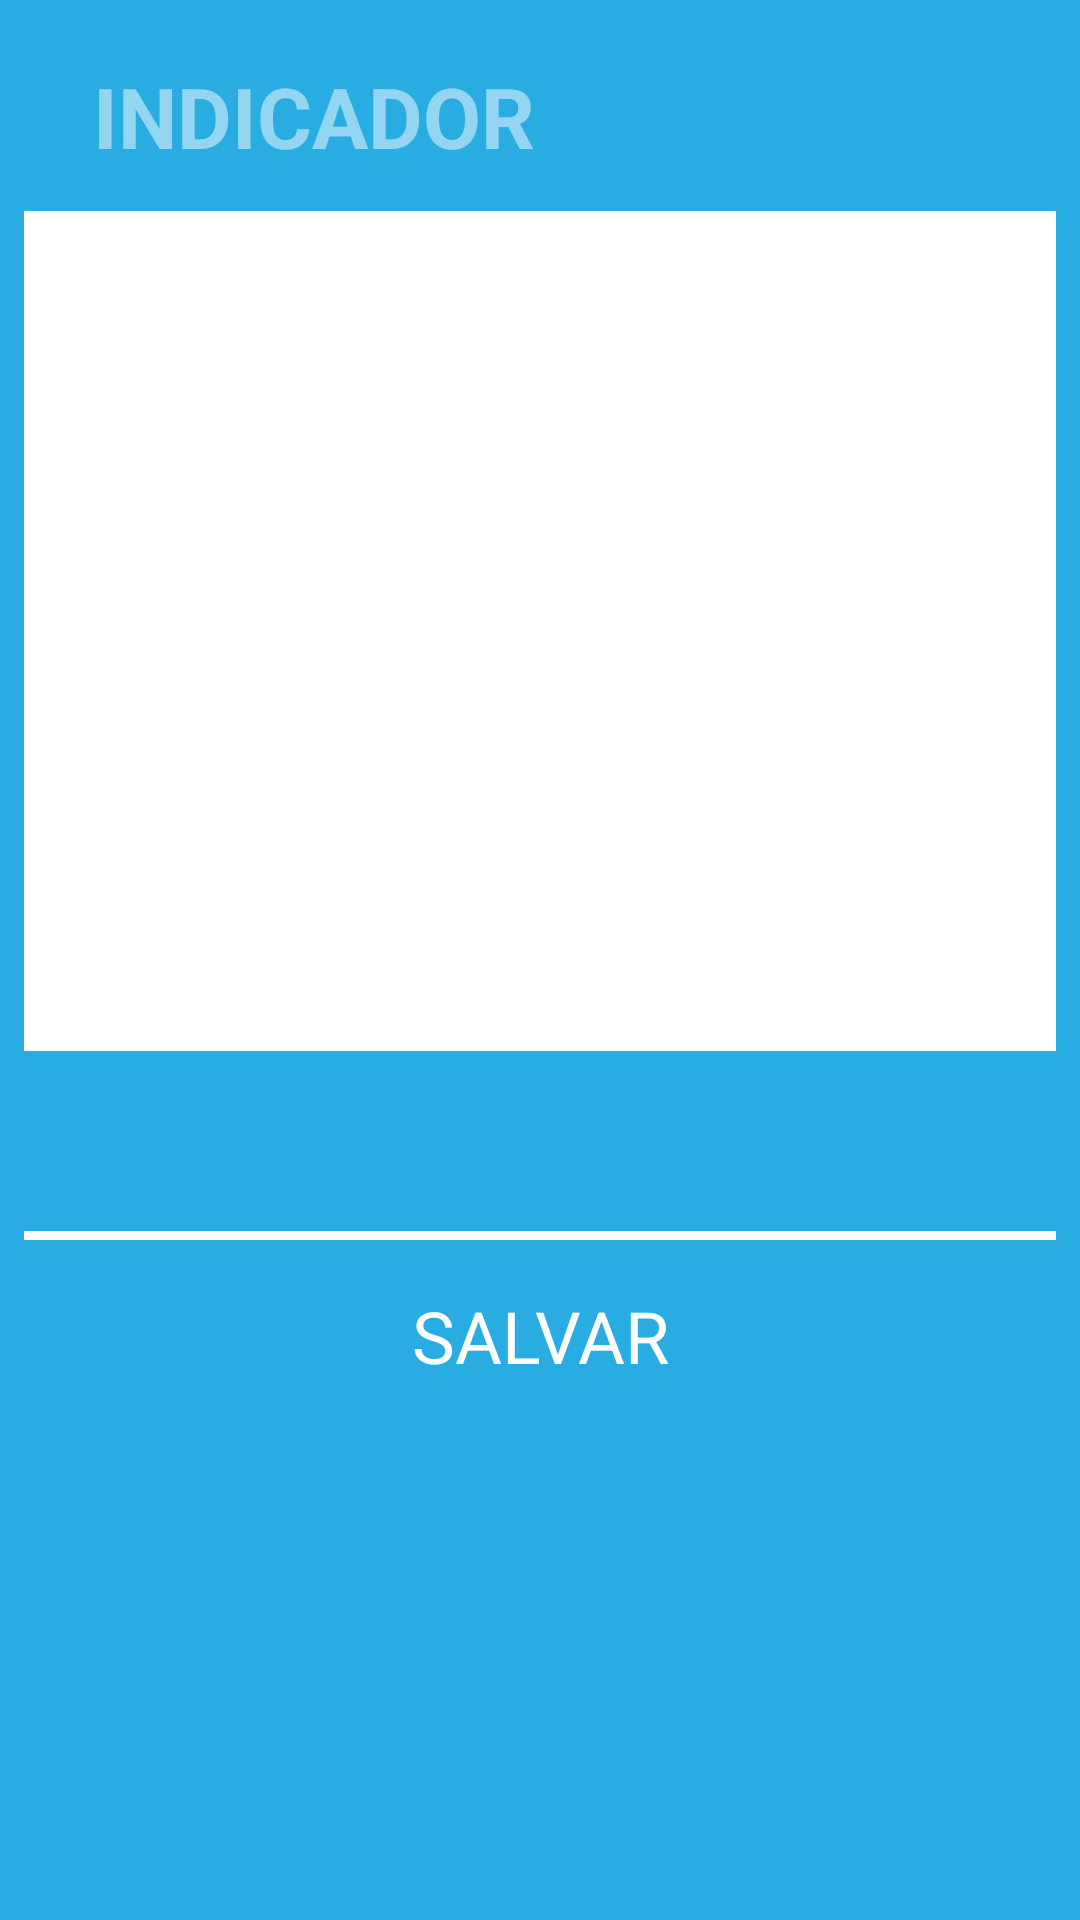

Produce the Android XML layout that renders to this screen, including the resource entries it uses.
<!-- AndroidManifest.xml: application theme Theme.SplashScreen -->
<!-- res/layout/dialog_edit_percentage_item.xml -->
<?xml version="1.0" encoding="utf-8"?>
<ScrollView xmlns:android="http://schemas.android.com/apk/res/android"
    xmlns:app="http://schemas.android.com/apk/res-auto"
    xmlns:tools="http://schemas.android.com/tools"
    android:layout_width="match_parent"
    android:layout_height="wrap_content"
    tools:background="@color/white">

    <LinearLayout
        android:layout_width="match_parent"
        android:layout_height="wrap_content"
        android:layout_marginStart="8dp"
        android:layout_marginTop="7dp"
        android:layout_marginEnd="8dp"
        android:layout_marginBottom="7dp"
        android:background="@drawable/information_item_bg"
        android:backgroundTint="@color/primaryBlue"
        android:orientation="vertical">

        <RelativeLayout
            android:id="@+id/information_top_bar"
            android:layout_width="match_parent"
            android:layout_height="wrap_content"
            android:background="@drawable/information_item_top_bar"
            android:padding="10dp">

            
            <LinearLayout
                android:focusable="true"
                android:focusableInTouchMode="true"
                android:clickable="true"
                android:layout_width="0px"
                android:layout_height="0px"/>

            <EditText
                android:id="@+id/information_header"
                android:layout_width="wrap_content"
                android:layout_height="wrap_content"
                android:layout_centerVertical="true"
                android:layout_marginStart="10dp"
                android:layout_marginEnd="10dp"
                android:backgroundTint="@color/transparent"
                android:hint="@string/indicator_caps_lock"
                android:inputType="textMultiLine"
                android:maxLines="4"
                android:padding="3dp"
                android:textColor="@color/white"
                android:textColorHint="@color/whiteHintTranslucent"
                android:textSize="28sp"
                android:textStyle="bold" />
        </RelativeLayout>

        <androidx.recyclerview.widget.RecyclerView
            android:id="@+id/recycler_view"
            android:layout_width="match_parent"
            android:layout_height="280dp"
            android:background="@color/white"
            android:nestedScrollingEnabled="true"
            app:layoutManager="androidx.recyclerview.widget.LinearLayoutManager"
            tools:itemCount="1"
            tools:listitem="@layout/item_percentage_editable_unique" />

        <ImageButton
            android:id="@+id/plus_add_btn_iv"
            android:layout_width="match_parent"
            android:layout_height="60dp"
            android:background="@drawable/button_message_blue_bg"
            android:padding="10dp"
            android:scaleType="fitCenter"
            android:src="@drawable/ic_baseline_add_24"
            tools:ignore="ContentDescription" />

        <View
            android:layout_width="match_parent"
            android:layout_height="3dp"
            android:background="@color/white" />

        <ViewFlipper
            android:id="@+id/add_view_flipper"
            android:layout_width="match_parent"
            android:layout_height="wrap_content"
            android:layout_marginStart="20dp"
            android:layout_marginTop="8dp"
            android:layout_marginEnd="20dp"
            android:layout_marginBottom="8dp">

            <TextView
                android:id="@+id/add_to_dashboard_btn_tv"
                android:layout_width="match_parent"
                android:layout_height="match_parent"
                android:background="?attr/selectableItemBackground"
                android:clickable="true"
                android:focusable="true"
                android:gravity="center"
                android:padding="5dp"
                android:text="@string/save_caps_lock"
                android:textColor="@color/white"
                android:textSize="24sp" />

            <ProgressBar
                android:layout_width="match_parent"
                android:layout_height="match_parent"
                android:indeterminate="true"
                android:indeterminateDrawable="@drawable/progress_bar_white"/>

        </ViewFlipper>

    </LinearLayout>

</ScrollView>
<!-- res/layout/item_percentage_editable_unique.xml (included above) -->
<?xml version="1.0" encoding="utf-8"?>
<LinearLayout xmlns:android="http://schemas.android.com/apk/res/android"
    xmlns:app="http://schemas.android.com/apk/res-auto"
    xmlns:tools="http://schemas.android.com/tools"
    android:layout_width="match_parent"
    android:layout_height="wrap_content"
    android:focusable="true"
    android:focusableInTouchMode="true"
    android:orientation="vertical">

    <View
        android:layout_width="match_parent"
        android:layout_height="3dp"
        android:background="@color/white" />

    <LinearLayout
        android:layout_width="match_parent"
        android:layout_height="80dp"
        android:background="@color/secondaryBlue"
        android:orientation="horizontal"
        android:weightSum="1">

        <EditText
            android:id="@+id/item_indicator"
            android:layout_width="0dp"
            android:layout_height="match_parent"
            android:layout_weight="0.7"
            android:backgroundTint="@color/transparent"
            android:fadeScrollbars="false"
            android:hint="@string/indicator_caps_lock"
            android:inputType="textMultiLine"
            android:maxLines="2"
            android:nestedScrollingEnabled="true"
            android:paddingStart="15dp"
            android:paddingTop="5dp"
            android:paddingEnd="15dp"
            android:paddingBottom="5dp"
            android:scrollbarStyle="outsideInset"
            android:scrollbars="vertical"
            android:textColor="@color/white"
            android:textColorHint="@color/whiteHintTranslucent"
            android:textSize="24sp" />

        <LinearLayout
            android:id="@+id/right_item"
            android:layout_width="0dp"
            android:layout_height="match_parent"
            android:layout_weight="0.3"
            android:background="@color/white"
            android:gravity="center">

            <EditText
                android:id="@+id/item_percentage"
                android:layout_width="match_parent"
                android:layout_height="match_parent"
                android:backgroundTint="@color/transparent"
                android:gravity="center"
                android:hint="%"
                android:textColor="@color/primaryBlue"
                android:textColorHighlight="@color/primaryBlueTextHighlight"
                android:textColorHint="@drawable/percentage_hint_selector"
                android:textCursorDrawable="@null"
                android:textSize="22sp"
                android:textStyle="bold"
                tools:ignore="HardcodedText" />

        </LinearLayout>

    </LinearLayout>

</LinearLayout>
<!-- resources referenced by this layout -->
<resources>
  <color name="primaryBlue">#28ACE2</color>
  <color name="primaryBlueTextHighlight">#4028ACE2</color>
  <color name="secondaryBlue">#6FC5E8</color>
  <color name="transparent">#00FFFFFF</color>
  <color name="white">#FFFFFFFF</color>
  <color name="whiteHintTranslucent">#80FFFFFF</color>
  <!-- drawable button_message_blue_bg (drawable) -->
  <?xml version="1.0" encoding="utf-8"?>
  <selector xmlns:android="http://schemas.android.com/apk/res/android">
      <item android:state_pressed="true"
          android:drawable="@drawable/button_message_pressed_blue" />
  
      <item  android:state_focused="false"
          android:drawable="@drawable/button_message_normal_blue" />
  </selector>
  <!-- drawable information_item_bg (drawable) -->
  <?xml version="1.0" encoding="utf-8"?>
  <shape android:shape="rectangle" xmlns:android="http://schemas.android.com/apk/res/android">
      <solid android:color="#6FC5E8"/>
      <corners android:radius="20dp"/>
  </shape>
  <!-- drawable information_item_top_bar (drawable) -->
  <?xml version="1.0" encoding="utf-8"?>
  <shape android:shape="rectangle" xmlns:android="http://schemas.android.com/apk/res/android">
      <solid android:color="@color/primaryBlue"/>
      <corners
          android:topLeftRadius="20dp"
          android:topRightRadius="20dp"/>
  </shape>
  <!-- drawable percentage_hint_selector (drawable) -->
  <?xml version="1.0" encoding="utf-8"?>
  <selector xmlns:android="http://schemas.android.com/apk/res/android">
      <item android:state_focused="true" android:color="@android:color/transparent" />
      <item android:color="@color/primaryBlueLighter" />
  </selector>
  <!-- drawable progress_bar_white (drawable) -->
  <?xml version="1.0" encoding="utf-8"?>
  <rotate
      xmlns:android="http://schemas.android.com/apk/res/android"
      android:fromDegrees="0"
      android:pivotX="50%"
      android:pivotY="50%"
      android:toDegrees="1080">
  
      
      <shape
          android:innerRadiusRatio="3"
          android:shape="ring"
          android:thicknessRatio="12"
          android:useLevel="false">
  
          
          <size
              android:width="76dip"
              android:height="76dip" />
  
          
          <gradient
              android:angle="0"
              android:endColor="@color/white"
              android:startColor="#00FFFFFF"
              android:type="sweep"
              android:useLevel="false" />
      </shape>
  
  </rotate>
  <string name="indicator_caps_lock">INDICADOR</string>
  <string name="save_caps_lock">SALVAR</string>
  <style name="Theme.SplashScreen" parent="Theme.MaterialComponents.DayNight.NoActionBar">
          <item name="colorPrimary">@color/primaryBlue</item>
          <item name="colorPrimaryDark">@color/primaryBlue</item>
          <item name="android:windowBackground">@color/primaryBlue</item>
          <item name="colorAccent">@color/white</item>
          <item name="android:textColorHighlight">@color/whiteTranslucent</item>
          <item name="android:windowActivityTransitions">true</item>
          <item name="android:windowEnterTransition">@android:transition/no_transition</item>
          <item name="android:windowExitTransition">@android:transition/no_transition</item>
      </style>
  <!-- drawable button_message_pressed_blue (drawable) -->
  <?xml version="1.0" encoding="UTF-8"?>
  <shape xmlns:android="http://schemas.android.com/apk/res/android"
      android:shape="rectangle">
      <solid android:color="@color/primaryBluePressed"/>
  
  
  
  </shape>
  <!-- drawable button_message_normal_blue (drawable) -->
  <?xml version="1.0" encoding="UTF-8"?>
  <shape xmlns:android="http://schemas.android.com/apk/res/android"
      android:shape="rectangle">
      <solid android:color="@color/primaryBlue"/>
  
  
  
  </shape>
  <color name="primaryBlueLighter">#2EC4FF</color>
  <color name="whiteTranslucent">#32FFFFFF</color>
  <color name="primaryBluePressed">#46C0F3</color>
</resources>
